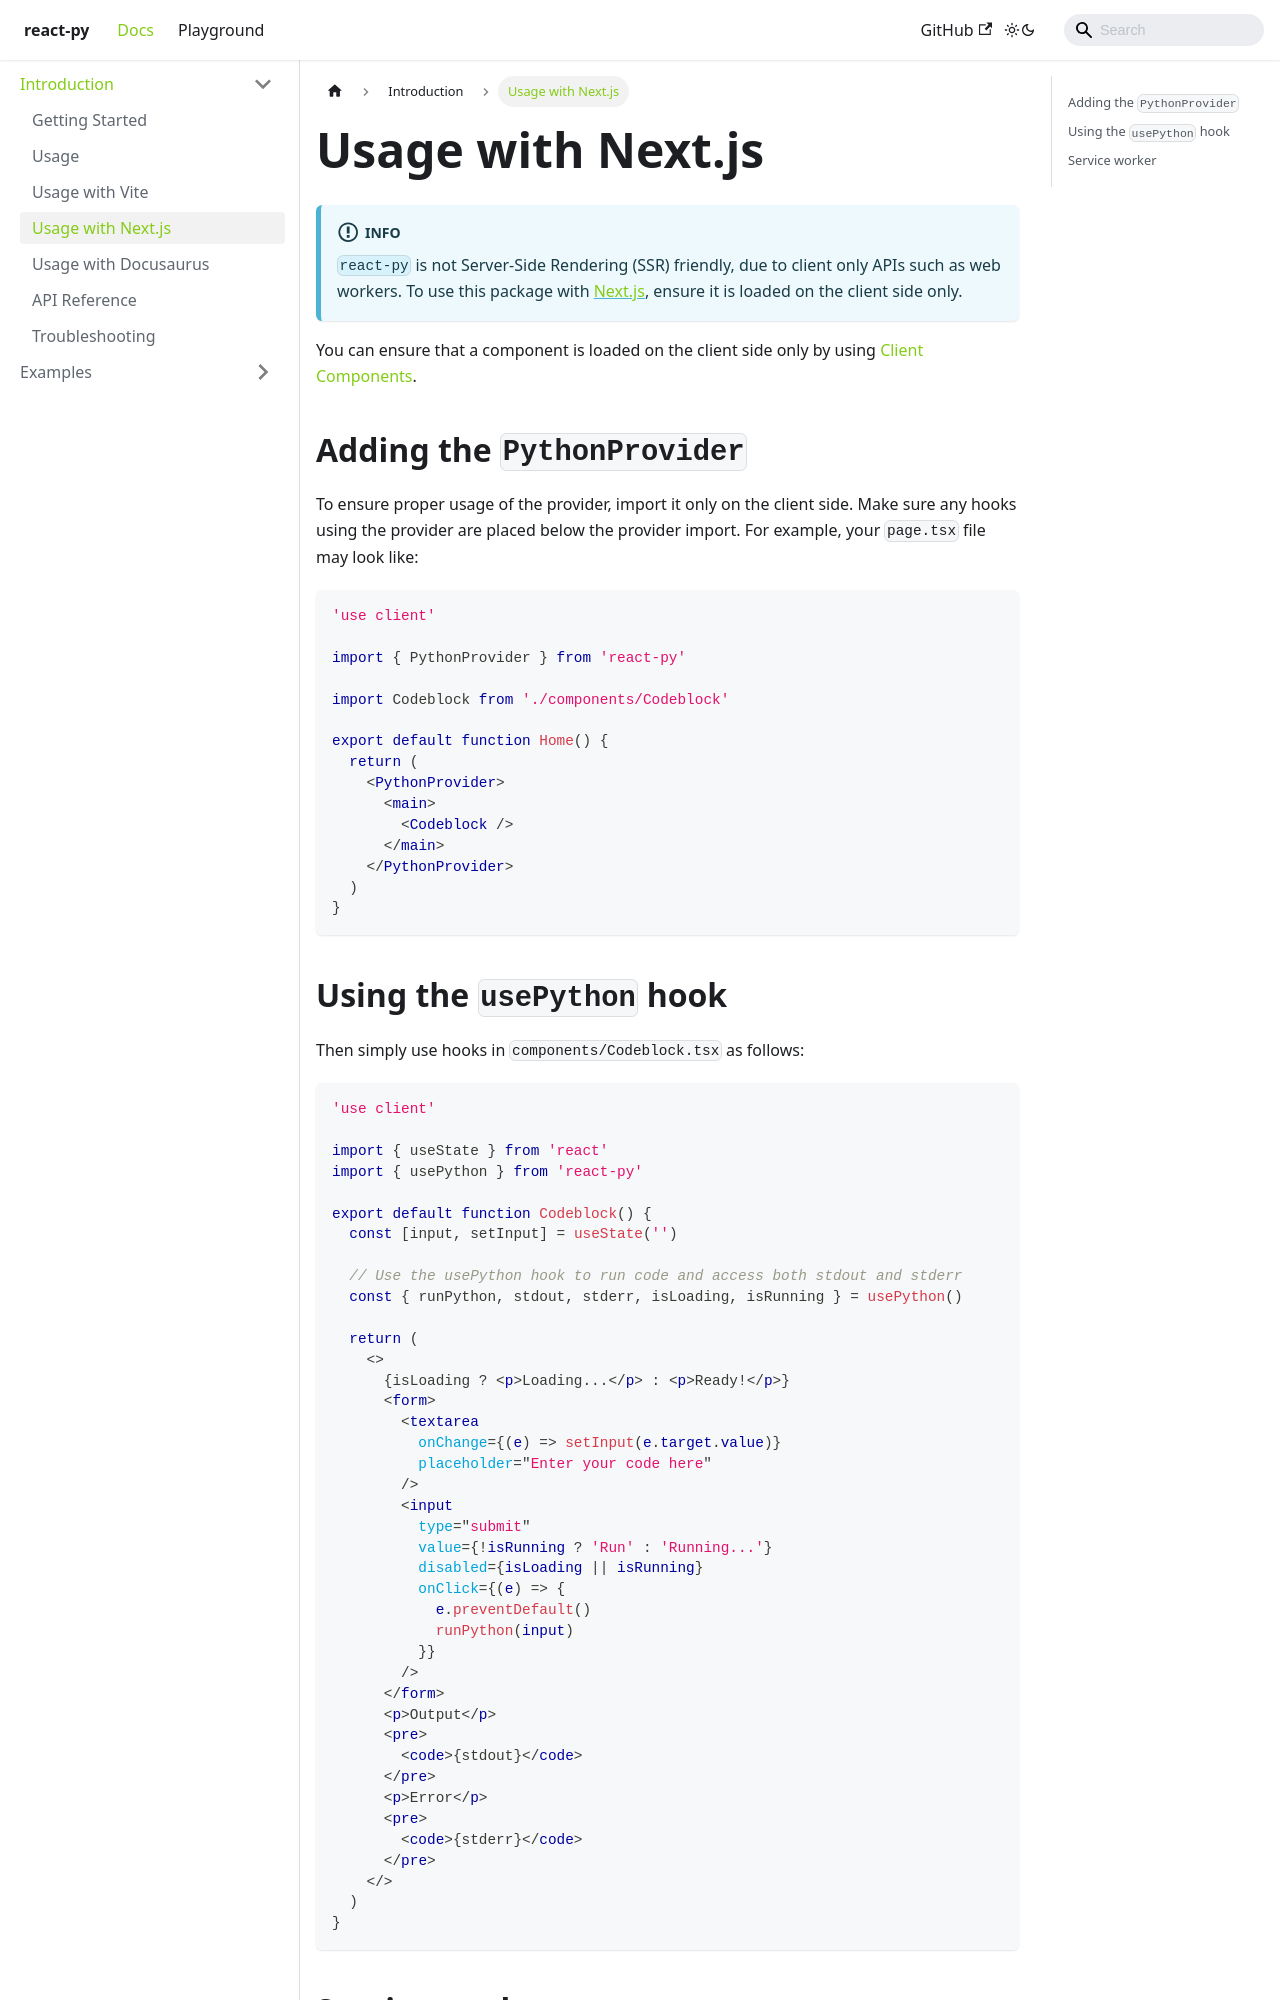

repository: elilambnz/react-py · page: docs/introduction/nextjs-usage.html · generator: docusaurus

---
sidebar_position: 4
---

# Usage with Next.js

:::info
`react-py` is not Server-Side Rendering (SSR) friendly, due to client only APIs such as web workers. To use this package with [Next.js](https://nextjs.org), ensure it is loaded on the client side only.
:::

You can ensure that a component is loaded on the client side only by using [Client Components](https://nextjs.org/docs/getting-started/react-essentials#client-components).

## Adding the `PythonProvider`

To ensure proper usage of the provider, import it only on the client side. Make sure any hooks using the provider are placed below the provider import. For example, your `page.tsx` file may look like:

```tsx
'use client'

import { PythonProvider } from 'react-py'

import Codeblock from './components/Codeblock'

export default function Home() {
  return (
    <PythonProvider>
      <main>
        <Codeblock />
      </main>
    </PythonProvider>
  )
}
```
